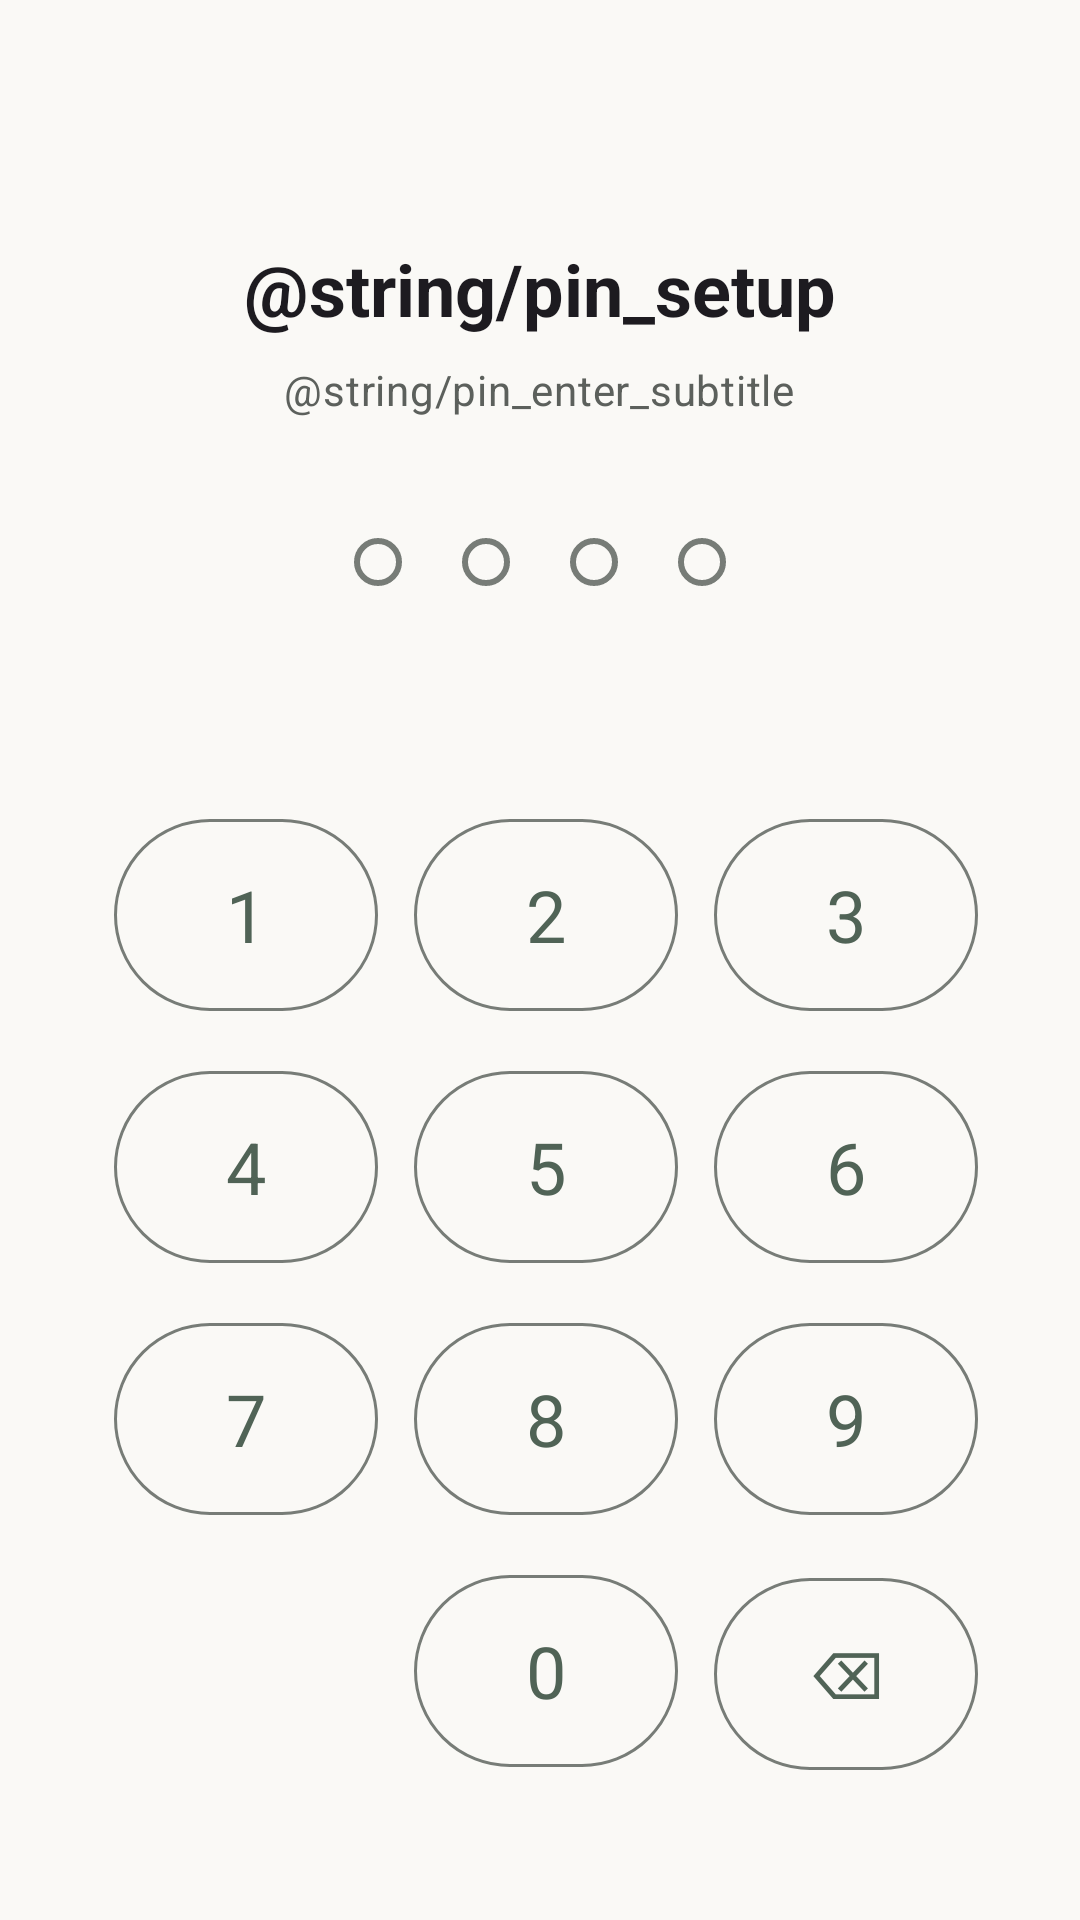

Android layout source for this screen:
<!-- AndroidManifest.xml: application theme Theme.MoneyLog -->
<!-- res/layout/fragment_pin_lock.xml -->
<?xml version="1.0" encoding="utf-8"?>
<LinearLayout
    xmlns:android="http://schemas.android.com/apk/res/android"
    xmlns:app="http://schemas.android.com/apk/res-auto"
    android:layout_width="match_parent"
    android:layout_height="match_parent"
    android:orientation="vertical"
    android:gravity="center_horizontal"
    android:paddingHorizontal="32dp"
    android:background="?attr/colorSurface">

    
    <TextView
        android:id="@+id/tvPinTitle"
        android:layout_width="wrap_content"
        android:layout_height="wrap_content"
        android:text="@string/pin_setup"
        android:textAppearance="?attr/textAppearanceHeadlineSmall"
        android:textStyle="bold"
        android:layout_marginTop="80dp" />

    <TextView
        android:id="@+id/tvPinSubtitle"
        android:layout_width="wrap_content"
        android:layout_height="wrap_content"
        android:text="@string/pin_enter_subtitle"
        android:textAppearance="?attr/textAppearanceBodyMedium"
        android:textColor="?attr/colorOnSurfaceVariant"
        android:layout_marginTop="8dp" />

    
    <LinearLayout
        android:layout_width="wrap_content"
        android:layout_height="wrap_content"
        android:orientation="horizontal"
        android:gravity="center"
        android:layout_marginTop="40dp">

        <View
            android:id="@+id/pinDot1"
            android:layout_width="16dp"
            android:layout_height="16dp"
            android:layout_marginHorizontal="10dp"
            android:background="@drawable/pin_dot_empty" />

        <View
            android:id="@+id/pinDot2"
            android:layout_width="16dp"
            android:layout_height="16dp"
            android:layout_marginHorizontal="10dp"
            android:background="@drawable/pin_dot_empty" />

        <View
            android:id="@+id/pinDot3"
            android:layout_width="16dp"
            android:layout_height="16dp"
            android:layout_marginHorizontal="10dp"
            android:background="@drawable/pin_dot_empty" />

        <View
            android:id="@+id/pinDot4"
            android:layout_width="16dp"
            android:layout_height="16dp"
            android:layout_marginHorizontal="10dp"
            android:background="@drawable/pin_dot_empty" />
    </LinearLayout>

    
    <TextView
        android:id="@+id/tvPinError"
        android:layout_width="wrap_content"
        android:layout_height="wrap_content"
        android:text=""
        android:textAppearance="?attr/textAppearanceLabelMedium"
        android:textColor="?attr/colorError"
        android:layout_marginTop="12dp"
        android:visibility="invisible" />

    
    <View
        android:layout_width="0dp"
        android:layout_height="0dp"
        android:layout_weight="1" />

    
    <GridLayout
        android:id="@+id/pinKeypad"
        android:layout_width="wrap_content"
        android:layout_height="wrap_content"
        android:columnCount="3"
        android:rowCount="4"
        android:layout_marginBottom="40dp">

        
        <com.google.android.material.button.MaterialButton
            android:id="@+id/btn1"
            style="@style/Widget.Material3.Button.OutlinedButton"
            android:layout_width="88dp"
            android:layout_height="72dp"
            android:layout_margin="6dp"
            android:text="1"
            android:textAppearance="?attr/textAppearanceHeadlineSmall" />

        
        <com.google.android.material.button.MaterialButton
            android:id="@+id/btn2"
            style="@style/Widget.Material3.Button.OutlinedButton"
            android:layout_width="88dp"
            android:layout_height="72dp"
            android:layout_margin="6dp"
            android:text="2"
            android:textAppearance="?attr/textAppearanceHeadlineSmall" />

        
        <com.google.android.material.button.MaterialButton
            android:id="@+id/btn3"
            style="@style/Widget.Material3.Button.OutlinedButton"
            android:layout_width="88dp"
            android:layout_height="72dp"
            android:layout_margin="6dp"
            android:text="3"
            android:textAppearance="?attr/textAppearanceHeadlineSmall" />

        
        <com.google.android.material.button.MaterialButton
            android:id="@+id/btn4"
            style="@style/Widget.Material3.Button.OutlinedButton"
            android:layout_width="88dp"
            android:layout_height="72dp"
            android:layout_margin="6dp"
            android:text="4"
            android:textAppearance="?attr/textAppearanceHeadlineSmall" />

        
        <com.google.android.material.button.MaterialButton
            android:id="@+id/btn5"
            style="@style/Widget.Material3.Button.OutlinedButton"
            android:layout_width="88dp"
            android:layout_height="72dp"
            android:layout_margin="6dp"
            android:text="5"
            android:textAppearance="?attr/textAppearanceHeadlineSmall" />

        
        <com.google.android.material.button.MaterialButton
            android:id="@+id/btn6"
            style="@style/Widget.Material3.Button.OutlinedButton"
            android:layout_width="88dp"
            android:layout_height="72dp"
            android:layout_margin="6dp"
            android:text="6"
            android:textAppearance="?attr/textAppearanceHeadlineSmall" />

        
        <com.google.android.material.button.MaterialButton
            android:id="@+id/btn7"
            style="@style/Widget.Material3.Button.OutlinedButton"
            android:layout_width="88dp"
            android:layout_height="72dp"
            android:layout_margin="6dp"
            android:text="7"
            android:textAppearance="?attr/textAppearanceHeadlineSmall" />

        
        <com.google.android.material.button.MaterialButton
            android:id="@+id/btn8"
            style="@style/Widget.Material3.Button.OutlinedButton"
            android:layout_width="88dp"
            android:layout_height="72dp"
            android:layout_margin="6dp"
            android:text="8"
            android:textAppearance="?attr/textAppearanceHeadlineSmall" />

        
        <com.google.android.material.button.MaterialButton
            android:id="@+id/btn9"
            style="@style/Widget.Material3.Button.OutlinedButton"
            android:layout_width="88dp"
            android:layout_height="72dp"
            android:layout_margin="6dp"
            android:text="9"
            android:textAppearance="?attr/textAppearanceHeadlineSmall" />

        
        <Space
            android:layout_width="88dp"
            android:layout_height="72dp"
            android:layout_margin="6dp" />

        
        <com.google.android.material.button.MaterialButton
            android:id="@+id/btn0"
            style="@style/Widget.Material3.Button.OutlinedButton"
            android:layout_width="88dp"
            android:layout_height="72dp"
            android:layout_margin="6dp"
            android:text="0"
            android:textAppearance="?attr/textAppearanceHeadlineSmall" />

        
        <com.google.android.material.button.MaterialButton
            android:id="@+id/btnBackspace"
            style="@style/Widget.Material3.Button.OutlinedButton"
            android:layout_width="88dp"
            android:layout_height="72dp"
            android:layout_margin="6dp"
            android:text="⌫"
            android:textAppearance="?attr/textAppearanceTitleLarge" />

    </GridLayout>

</LinearLayout>
<!-- resources referenced by this layout -->
<resources>
  <!-- drawable pin_dot_empty (drawable) -->
  <?xml version="1.0" encoding="utf-8"?>
  <shape xmlns:android="http://schemas.android.com/apk/res/android"
      android:shape="oval">
      <stroke
          android:width="2dp"
          android:color="@color/md_theme_outline" />
      <size android:width="16dp" android:height="16dp" />
  </shape>
  <style name="Theme.MoneyLog" parent="Theme.Material3.DayNight.NoActionBar">
          
          <item name="colorPrimary">@color/md_theme_primary</item>
          <item name="colorOnPrimary">@color/md_theme_on_primary</item>
          <item name="colorPrimaryContainer">@color/md_theme_primary_container</item>
          <item name="colorOnPrimaryContainer">@color/md_theme_on_primary_container</item>
  
          
          <item name="colorSecondary">@color/md_theme_secondary</item>
          <item name="colorOnSecondary">@color/md_theme_on_secondary</item>
          <item name="colorSecondaryContainer">@color/md_theme_secondary_container</item>
          <item name="colorOnSecondaryContainer">@color/md_theme_on_secondary_container</item>
  
          
          <item name="colorTertiary">@color/md_theme_tertiary</item>
          <item name="colorOnTertiary">@color/md_theme_on_tertiary</item>
          <item name="colorTertiaryContainer">@color/md_theme_tertiary_container</item>
          <item name="colorOnTertiaryContainer">@color/md_theme_on_tertiary_container</item>
  
          
          <item name="colorError">@color/md_theme_error</item>
          <item name="colorOnError">@color/md_theme_on_error</item>
          <item name="colorErrorContainer">@color/md_theme_error_container</item>
          <item name="colorOnErrorContainer">@color/md_theme_on_error_container</item>
  
          
          <item name="android:colorBackground">@color/md_theme_background</item>
          <item name="colorOnBackground">@color/md_theme_on_background</item>
          <item name="colorSurface">@color/md_theme_surface</item>
          <item name="colorOnSurface">@color/md_theme_on_surface</item>
          <item name="colorSurfaceVariant">@color/md_theme_surface_variant</item>
          <item name="colorOnSurfaceVariant">@color/md_theme_on_surface_variant</item>
  
          
          <item name="colorOutline">@color/md_theme_outline</item>
          <item name="colorOutlineVariant">@color/md_theme_outline_variant</item>
      </style>
  <color name="md_theme_outline">#777C77</color>
  <color name="md_theme_primary">#506356</color>
  <color name="md_theme_on_primary">#E8FDED</color>
  <color name="md_theme_primary_container">#D2E8D8</color>
  <color name="md_theme_on_primary_container">#43564A</color>
  <color name="md_theme_secondary">#516358</color>
  <color name="md_theme_on_secondary">#E9FEEF</color>
  <color name="md_theme_secondary_container">#D3E8D9</color>
  <color name="md_theme_on_secondary_container">#43564B</color>
  <color name="md_theme_tertiary">#695D4F</color>
  <color name="md_theme_on_tertiary">#FFF8F2</color>
  <color name="md_theme_tertiary_container">#FFEEDB</color>
  <color name="md_theme_on_tertiary_container">#63584A</color>
  <color name="md_theme_error">#9F403D</color>
  <color name="md_theme_on_error">#FFF7F6</color>
  <color name="md_theme_error_container">#FFD8D6</color>
  <color name="md_theme_on_error_container">#752121</color>
  <color name="md_theme_background">#FAF9F6</color>
  <color name="md_theme_on_background">#2F3430</color>
  <color name="md_theme_surface">#FAF9F6</color>
  <color name="md_theme_on_surface">#2F3430</color>
  <color name="md_theme_surface_variant">#E0E4DE</color>
  <color name="md_theme_on_surface_variant">#5C605C</color>
  <color name="md_theme_outline_variant">#AFB3AE</color>
</resources>
